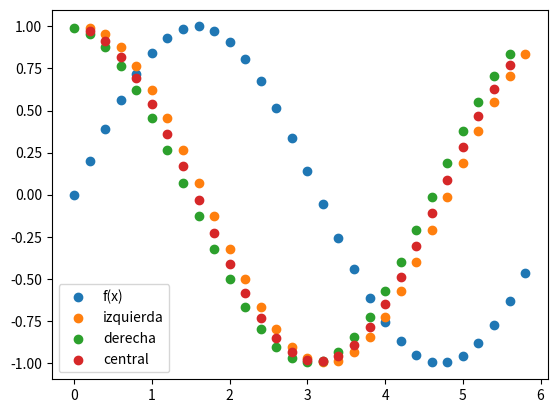

Python code for this plot:
import numpy
import matplotlib.pyplot as plt
h=0.2
x0=0
x=[]
y=[]
y2=[]
y3=[]
y4=[]
for i in range(int(6/h)):
    x.append(x0+h*i)
    y.append(numpy.sin(x0+h*i))
for i in range(1,len(y)):
    y2.append((y[i]-y[i-1])/h)
for i in range(0,len(y)-1):
    y3.append((y[i+1]-y[i])/h)
for i in range(1,len(y)-1):
    y4.append((y[i+1]-y[i-1])/(2*h))
plt.scatter(x,y,label="f(x)")
x2=x.copy()
x2.pop(0)
x3=x.copy()
x3.pop(-1)
x4=x3.copy()
x4.pop(0)
plt.scatter(x2,y2,label="izquierda")
plt.scatter(x3,y3,label="derecha")
plt.scatter(x4,y4,label="central")
plt.legend()
plt.show()